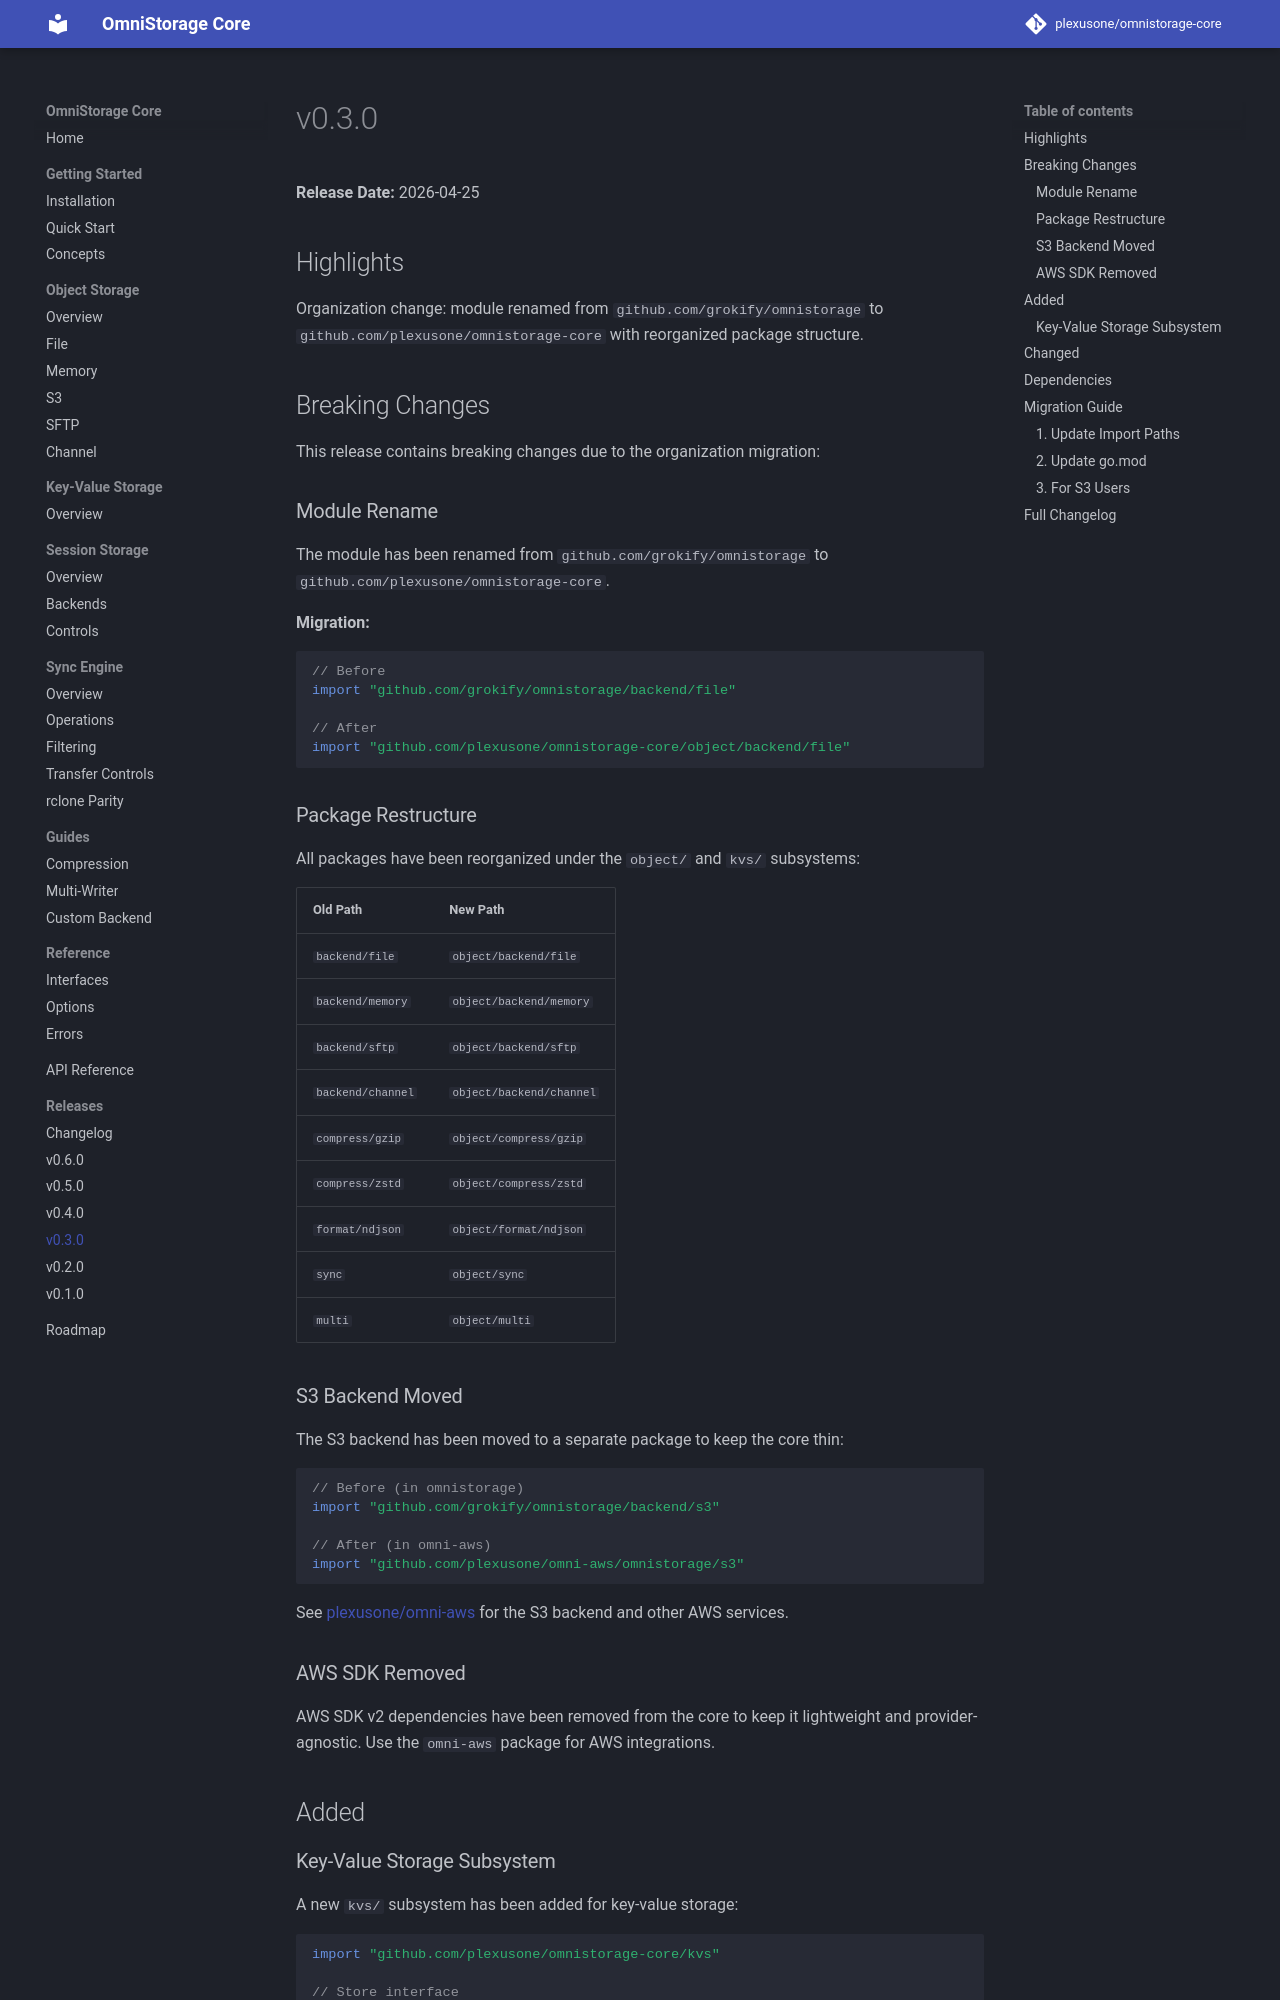

repository: plexusone/omnistorage-core · page: releases/v0.3.0/index.html · generator: mkdocs

# v0.3.0

**Release Date:** 2026-04-25

## Highlights

Organization change: module renamed from `github.com/grokify/omnistorage` to `github.com/plexusone/omnistorage-core` with reorganized package structure.

## Breaking Changes

This release contains breaking changes due to the organization migration:

### Module Rename

The module has been renamed from `github.com/grokify/omnistorage` to `github.com/plexusone/omnistorage-core`.

**Migration:**

```go
// Before
import "github.com/grokify/omnistorage/backend/file"

// After
import "github.com/plexusone/omnistorage-core/object/backend/file"
```

### Package Restructure

All packages have been reorganized under the `object/` and `kvs/` subsystems:

| Old Path | New Path |
|----------|----------|
| `backend/file` | `object/backend/file` |
| `backend/memory` | `object/backend/memory` |
| `backend/sftp` | `object/backend/sftp` |
| `backend/channel` | `object/backend/channel` |
| `compress/gzip` | `object/compress/gzip` |
| `compress/zstd` | `object/compress/zstd` |
| `format/ndjson` | `object/format/ndjson` |
| `sync` | `object/sync` |
| `multi` | `object/multi` |

### S3 Backend Moved

The S3 backend has been moved to a separate package to keep the core thin:

```go
// Before (in omnistorage)
import "github.com/grokify/omnistorage/backend/s3"

// After (in omni-aws)
import "github.com/plexusone/omni-aws/omnistorage/s3"
```

See [plexusone/omni-aws](https://github.com/plexusone/omni-aws) for the S3 backend and other AWS services.

### AWS SDK Removed

AWS SDK v2 dependencies have been removed from the core to keep it lightweight and provider-agnostic. Use the `omni-aws` package for AWS integrations.

## Added
